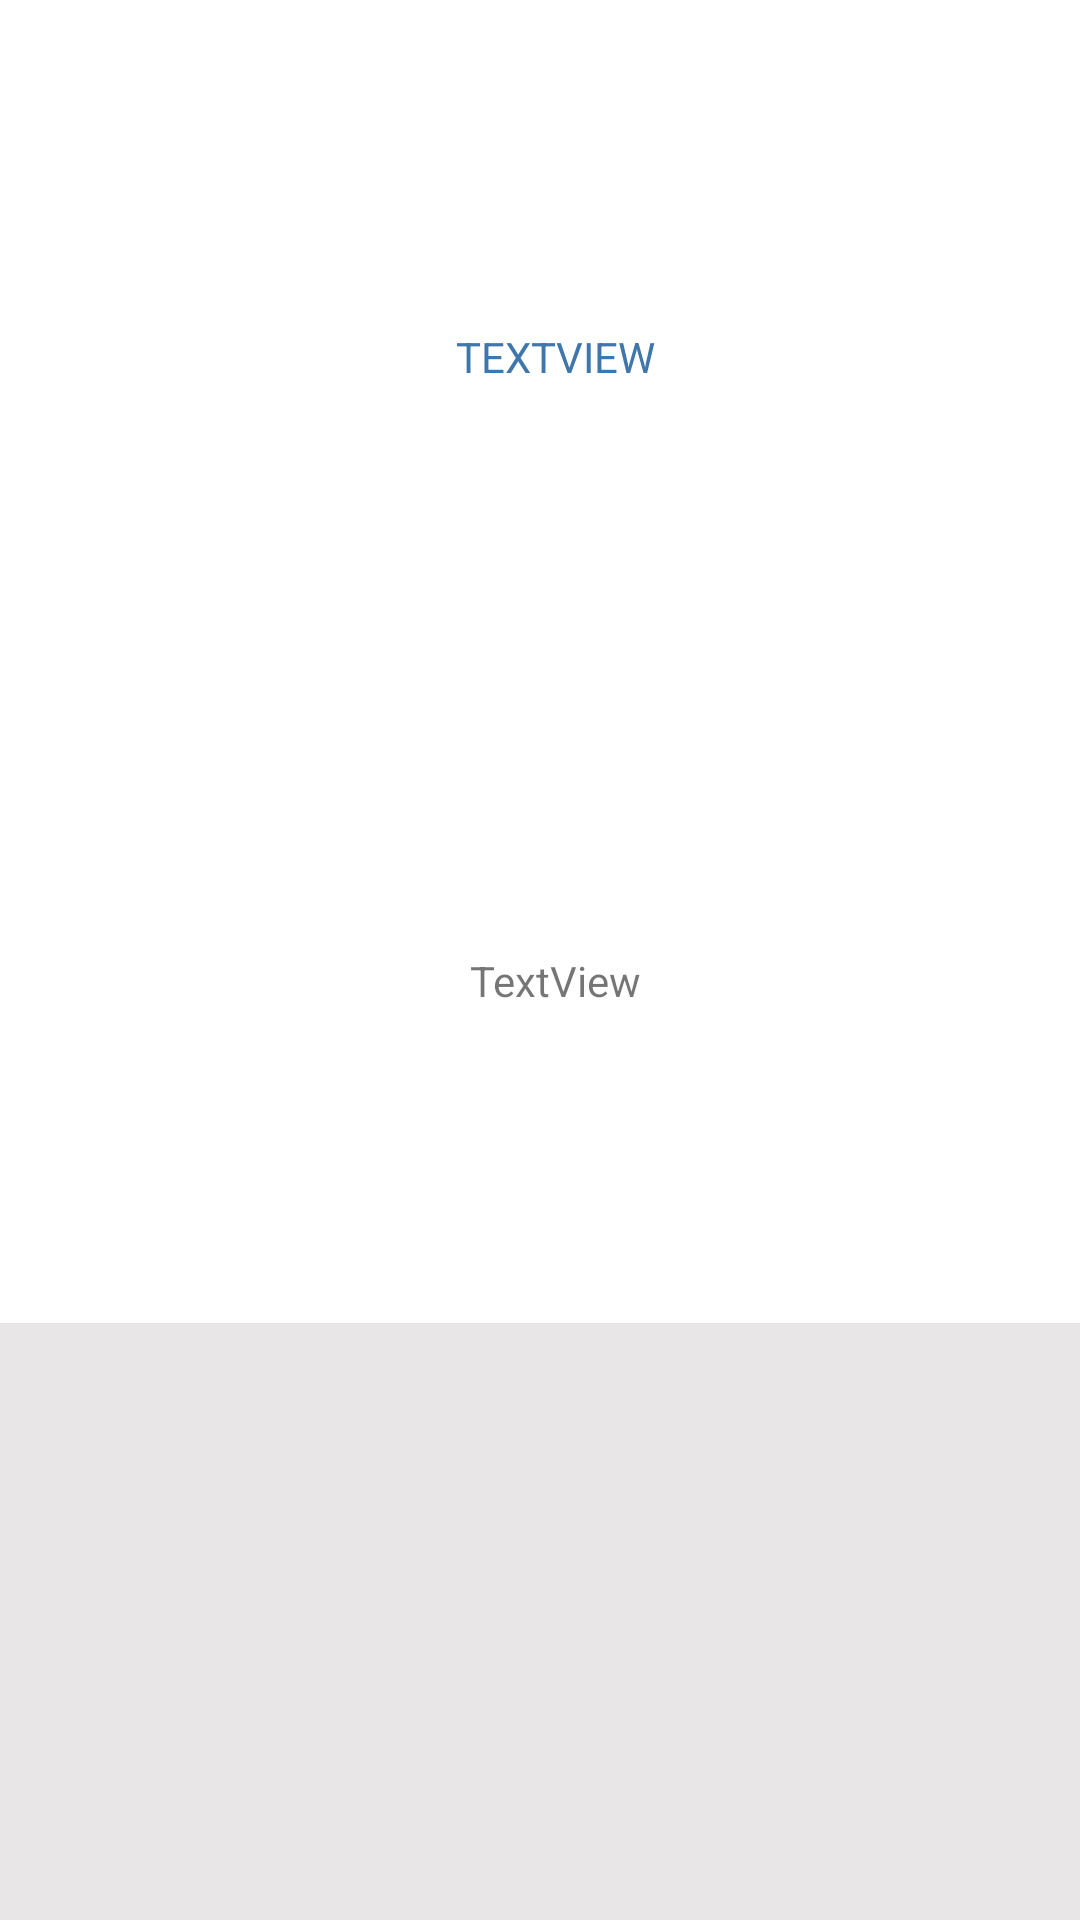

Reconstruct the res/layout file that produces this screen, plus the resources it refers to.
<!-- AndroidManifest.xml: application theme AppTheme.NoActionBar -->
<!-- res/layout/parade_listview_row.xml -->
<?xml version="1.0" encoding="utf-8"?>
<LinearLayout xmlns:android="http://schemas.android.com/apk/res/android"
    xmlns:tools="http://schemas.android.com/tools"
    android:orientation="vertical" android:layout_width="match_parent"
    android:layout_marginTop="10dp"
    android:layout_marginBottom="10dp"
    android:background="#ffffff"
    android:layout_height="wrap_content">

    <TextView
        android:text="TextView"
        android:layout_width="match_parent"
        android:layout_weight="1"
        android:layout_height="wrap_content"
        android:id="@+id/definition"
        android:paddingLeft="10dp"
        android:gravity="center"
        android:textAllCaps="true"
        tools:textStyle="bold"
        android:textColor="@color/parade"
        android:paddingTop="15dp" />

    <TextView
        android:text="TextView"
        android:layout_width="match_parent"
        android:layout_weight="1"
        android:layout_height="wrap_content"
        android:id="@+id/requirement"
        android:layout_marginLeft="10dp"
        android:gravity="center"
        android:paddingBottom="10dp" />

    <TextView
        android:layout_width="match_parent"
        android:id="@+id/textView4"
        android:layout_weight="1"
        android:background="@color/background"
        android:layout_height="10dp" />
</LinearLayout>
<!-- resources referenced by this layout -->
<resources>
  <color name="background">#e8e6e7</color>
  <color name="parade">#3f76ab</color>
  <style name="AppTheme.NoActionBar">
          <item name="windowActionBar">false</item>
          <item name="windowNoTitle">true</item>
      </style>
</resources>
